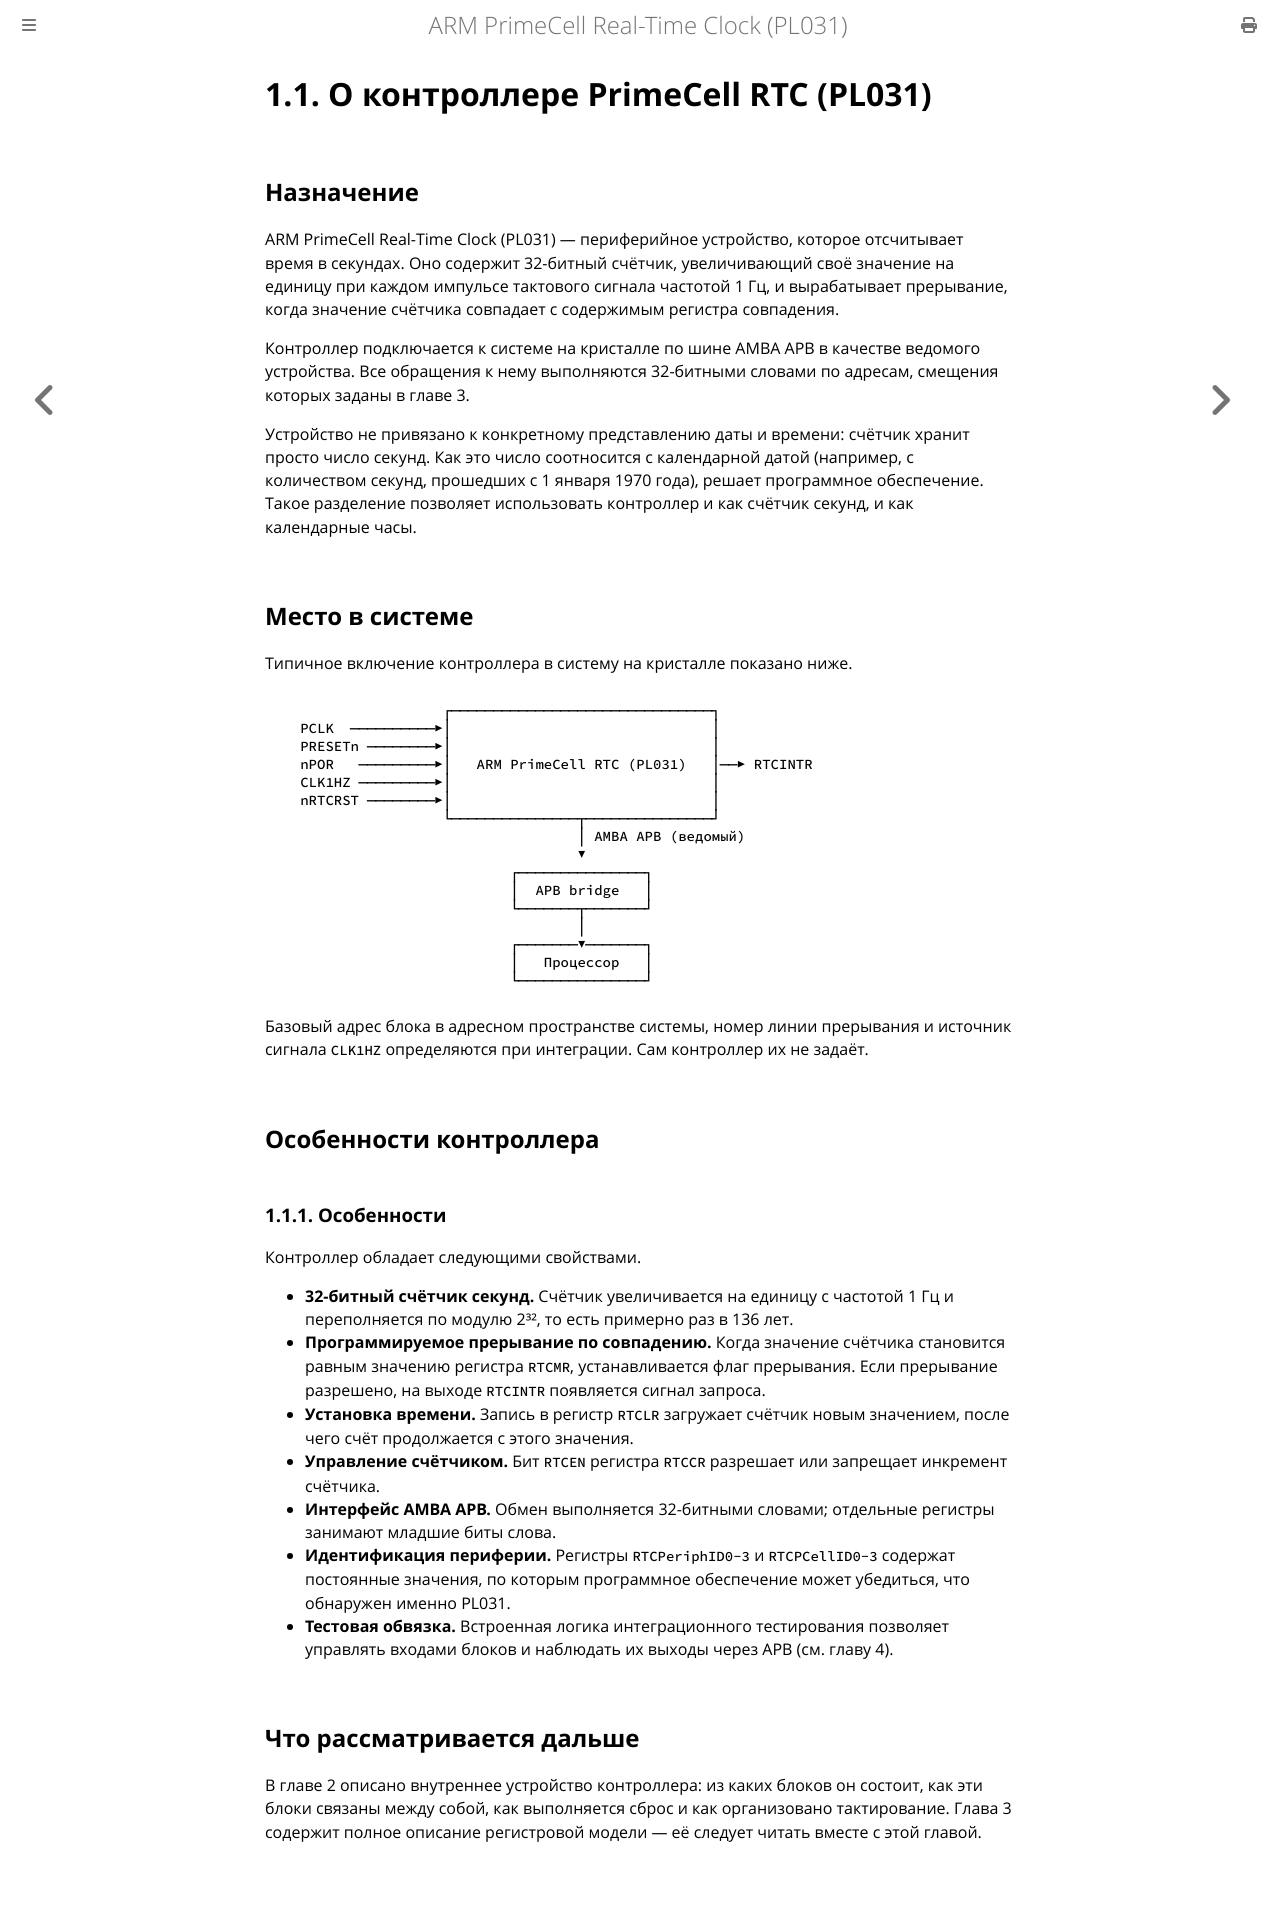

repository: MiCkEyZzZ/pl031 · page: ch01-introduction.html · generator: mdbook

# 1.1. О контроллере PrimeCell RTC (PL031)

## Назначение

ARM PrimeCell Real-Time Clock (PL031) — периферийное устройство, которое
отсчитывает время в секундах. Оно содержит 32-битный счётчик, увеличивающий
своё значение на единицу при каждом импульсе тактового сигнала частотой
1 Гц, и вырабатывает прерывание, когда значение счётчика совпадает
с содержимым регистра совпадения.

Контроллер подключается к системе на кристалле по шине AMBA APB в качестве
ведомого устройства. Все обращения к нему выполняются 32-битными словами
по адресам, смещения которых заданы в главе 3.

Устройство не привязано к конкретному представлению даты и времени:
счётчик хранит просто число секунд. Как это число соотносится с календарной
датой (например, с количеством секунд, прошедших с 1 января 1970 года),
решает программное обеспечение. Такое разделение позволяет использовать
контроллер и как счётчик секунд, и как календарные часы.

## Место в системе

Типичное включение контроллера в систему на кристалле показано ниже.

```text
                    ┌───────────────────────────────┐
   PCLK  ──────────▶│                               │
   PRESETn ────────▶│                               │
   nPOR   ─────────▶│   ARM PrimeCell RTC (PL031)   │──▶ RTCINTR
   CLK1HZ ─────────▶│                               │
   nRTCRST ────────▶│                               │
                    └───────────────┬───────────────┘
                                    │ AMBA APB (ведомый)
                                    ▼
                            ┌───────────────┐
                            │  APB bridge   │
                            └───────┬───────┘
                                    │
                            ┌───────▼───────┐
                            │   Процессор   │
                            └───────────────┘
```

Базовый адрес блока в адресном пространстве системы, номер линии прерывания
и источник сигнала `CLK1HZ` определяются при интеграции. Сам контроллер
их не задаёт.

## Особенности контроллера

### 1.1.1. Особенности

Контроллер обладает следующими свойствами.

- **32-битный счётчик секунд.** Счётчик увеличивается на единицу с частотой
  1 Гц и переполняется по модулю 2³², то есть примерно раз в 136 лет.
- **Программируемое прерывание по совпадению.** Когда значение счётчика
  становится равным значению регистра `RTCMR`, устанавливается флаг
  прерывания. Если прерывание разрешено, на выходе `RTCINTR` появляется
  сигнал запроса.
- **Установка времени.** Запись в регистр `RTCLR` загружает счётчик новым
  значением, после чего счёт продолжается с этого значения.
- **Управление счётчиком.** Бит `RTCEN` регистра `RTCCR` разрешает или
  запрещает инкремент счётчика.
- **Интерфейс AMBA APB.** Обмен выполняется 32-битными словами; отдельные
  регистры занимают младшие биты слова.
- **Идентификация периферии.** Регистры `RTCPeriphID0-3` и `RTCPCellID0-3`
  содержат постоянные значения, по которым программное обеспечение может
  убедиться, что обнаружен именно PL031.
- **Тестовая обвязка.** Встроенная логика интеграционного тестирования
  позволяет управлять входами блоков и наблюдать их выходы через APB
  (см. главу 4).

## Что рассматривается дальше

В главе 2 описано внутреннее устройство контроллера: из каких блоков он
состоит, как эти блоки связаны между собой, как выполняется сброс и как
организовано тактирование. Глава 3 содержит полное описание регистровой
модели — её следует читать вместе с этой главой.
